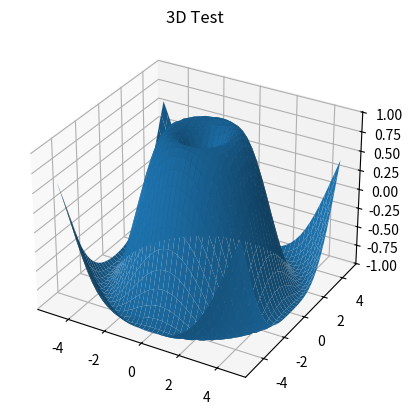

Here is the Python script that generated this plot:
# -*- coding: utf-8 -*-
"""
Created on Wed Mar  6 01:50:06 2019

@author: Syed_Ali_Raza
"""

import numpy as np
import matplotlib.pyplot as plt
import mpl_toolkits.mplot3d.axes3d as p3
import matplotlib.animation as animation
from matplotlib import cm



# Make data.
X = np.arange(-5, 5, 0.25)
Y = np.arange(-5, 5, 0.25)
X, Y = np.meshgrid(X, Y)

R = np.sqrt(X**2 + Y**2)
Z = np.sin(R)

# Attaching 3D axis to the figure
fig = plt.figure()
ax = fig.add_subplot(111, projection='3d')

surf = [ax.plot_surface(X, Y, Z)]

ax.set_title('3D Test')
ax.set_zlim(-1.01, 1.01)
def update_lines(i, surf, x) :
    global X, Y
    X += 0.1
    Y += 0.1

    R = np.sqrt(X**2 + Y**2)
    Z = np.sin(R)
    
    surf[0].remove()
    surf[0] = ax.plot_surface(X, Y, Z, cmap=cm.coolwarm,
                       linewidth=0, antialiased=False)

# Creating the Animation object
animate = animation.FuncAnimation(fig, update_lines, 50, fargs=(surf, X))

#from matplotlib.animation import FFMpegWriter
#
#writer = FFMpegWriter(fps=10, metadata=dict(artist='Me'), bitrate=1800)
#animate.save("movie.mp4", writer=writer)

plt.show()